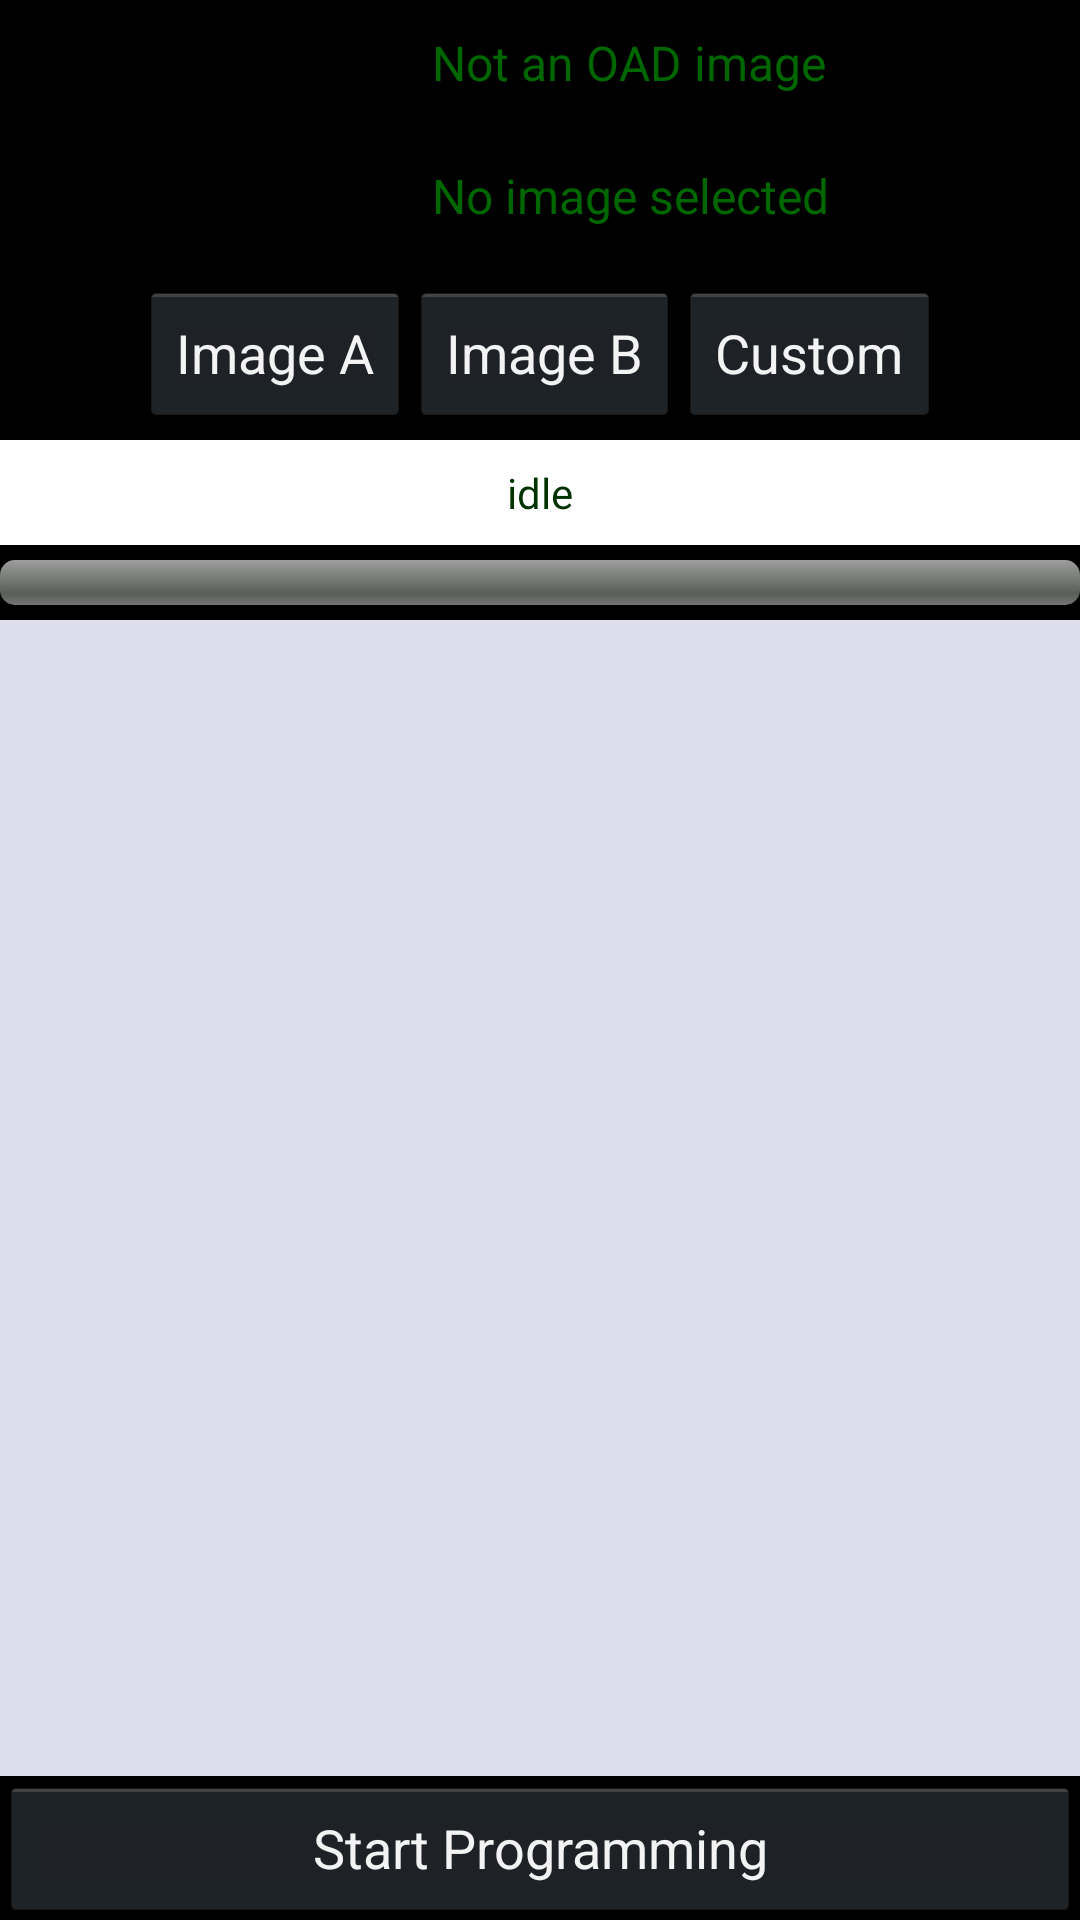

Here is an Android app screen rendered from its layout file. Give the layout XML and the strings, colors and styles it references.
<!-- AndroidManifest.xml: application theme AppTheme -->
<!-- res/layout/activity_fwupdate.xml -->
<?xml version="1.0" encoding="utf-8"?>
<LinearLayout xmlns:android="http://schemas.android.com/apk/res/android"
    android:layout_width="fill_parent"
    android:layout_height="fill_parent"
    android:layout_margin="10dip"
    android:orientation="vertical" >

    <LinearLayout
        android:layout_width="fill_parent"
        android:layout_height="wrap_content"
        android:gravity="left"
        android:orientation="horizontal"
        android:paddingBottom="10dp"
        android:paddingTop="10dp" >

        <TextView
            style="@style/nameStyle"
            android:layout_width="0dp"
            android:layout_height="fill_parent"
            android:layout_gravity="left|center_vertical"
            android:layout_weight="1"
            android:text="@string/cur_image" />

        <TextView
            android:id="@+id/tw_target"
            style="@style/dataStyle1"
            android:layout_width="0dp"
            android:layout_height="fill_parent"
            android:layout_weight="1.5"
            android:text="@string/no_image" />
    </LinearLayout>

    <LinearLayout
        android:layout_width="fill_parent"
        android:layout_height="wrap_content"
        android:gravity="left"
        android:orientation="horizontal"
        android:paddingBottom="10dp"
        android:paddingTop="10dp" >

        <TextView
            style="@style/nameStyle"
            android:layout_width="0dp"
            android:layout_height="fill_parent"
            android:layout_gravity="left|center_vertical"
            android:layout_weight="1"
            android:text="@string/new_image" />

        <TextView
            android:id="@+id/tw_file"
            style="@style/dataStyle1"
            android:layout_width="0dp"
            android:layout_height="fill_parent"
            android:layout_weight="1.5"
            android:gravity="left"
            android:text="@string/no_image_sel"
            android:textAlignment="gravity" />
    </LinearLayout>

    <LinearLayout
        android:layout_width="fill_parent"
        android:layout_height="wrap_content"
        android:gravity="center"
        android:orientation="horizontal"
        android:paddingBottom="5dp"
        android:paddingTop="5dp" >

        <Button
            android:id="@+id/btn_load_a"
            style="?android:attr/buttonStyle"
            android:layout_width="wrap_content"
            android:layout_height="fill_parent"
            android:layout_gravity="center"
            android:gravity="center"
            android:onClick="onLoad"
            android:text="@string/load_image_a" />

        <Button
            android:id="@+id/btn_load_b"
            style="?android:attr/buttonStyle"
            android:layout_width="wrap_content"
            android:layout_height="fill_parent"
            android:layout_gravity="center"
            android:onClick="onLoad"
            android:text="@string/load_image_b" />

        <Button
            android:id="@+id/btn_load_c"
            style="?android:attr/buttonStyle"
            android:layout_width="wrap_content"
            android:layout_height="fill_parent"
            android:layout_gravity="center"
            android:onClick="onLoadCustom"
            android:text="@string/load_image_c" />
    </LinearLayout>

    <TextView
        android:id="@+id/tw_info"
        style="@style/dataStyle"
        android:layout_width="fill_parent"
        android:layout_height="wrap_content"
        android:layout_gravity="center"
        android:layout_marginBottom="5dp"
        android:layout_weight="0"
        android:gravity="center_horizontal"
        android:text="@string/idle"
        android:textSize="14dp" />

    <ProgressBar
        android:id="@+id/pb_progress"
        style="@android:style/Widget.ProgressBar.Horizontal"
        android:layout_width="match_parent"
        android:layout_height="wrap_content"
        android:layout_marginBottom="5dp"
        android:indeterminate="false"
        android:max="100"
        android:maxHeight="15dp"
        android:minHeight="15dp"
        android:progress="0" />

    <TextView
        android:id="@+id/tw_log"
        style="@style/logStyle"
        android:layout_width="fill_parent"
        android:layout_height="wrap_content"
        android:layout_gravity="bottom"
        android:layout_weight="1"
        android:lines="10"
        android:padding="5dp" />

    <Button
        android:id="@+id/btn_start"
        android:layout_width="fill_parent"
        android:layout_height="wrap_content"
        android:layout_gravity="bottom"
        android:layout_weight="0"
        android:onClick="onStart"
        android:text="@string/start_prog" />

</LinearLayout>
<!-- resources referenced by this layout -->
<resources>
  <string name="cur_image">Current image:</string>
  <string name="idle">idle</string>
  <string name="load_image_a">Image A</string>
  <string name="load_image_b">Image B</string>
  <string name="load_image_c">Custom</string>
  <string name="new_image">New image:</string>
  <string name="no_image">Not an OAD image</string>
  <string name="no_image_sel">No image selected</string>
  <string name="start_prog">Start Programming</string>
  <style name="dataStyle">
          <item name="android:background">#fff</item>
          <item name="android:textSize">16dp</item>
          <item name="android:textColor">#030</item>
          <item name="android:textColorHint">#fff</item>
          <item name="android:layout_height">40dp</item>
          <item name="android:padding">8dp</item>
      </style>
  <style name="dataStyle1">
          <item name="android:textColor">#060</item>
          <item name="android:textSize">16dp</item>
      </style>
  <style name="logStyle">
          <item name="android:background">#dde</item>
          <item name="android:textColor">@android:color/black</item>
          <item name="android:textSize">18dp</item>
      </style>
  <style name="nameStyle">
          <item name="android:textColor">#000</item>
          <item name="android:textSize">18dp</item>
      </style>
  <style name="AppTheme" parent="android:Theme.Holo">
          
          <item name="android:actionBarStyle">@style/MyActionBar</item>
          <item name="android:textColor">#FFFFFF</item>
      </style>
  <style name="MyActionBar" parent="@android:style/Widget.Holo.ActionBar">
          <item name="android:background">#483646</item>
          <item name="android:textColor">#FFFFFF</item>
      </style>
</resources>
